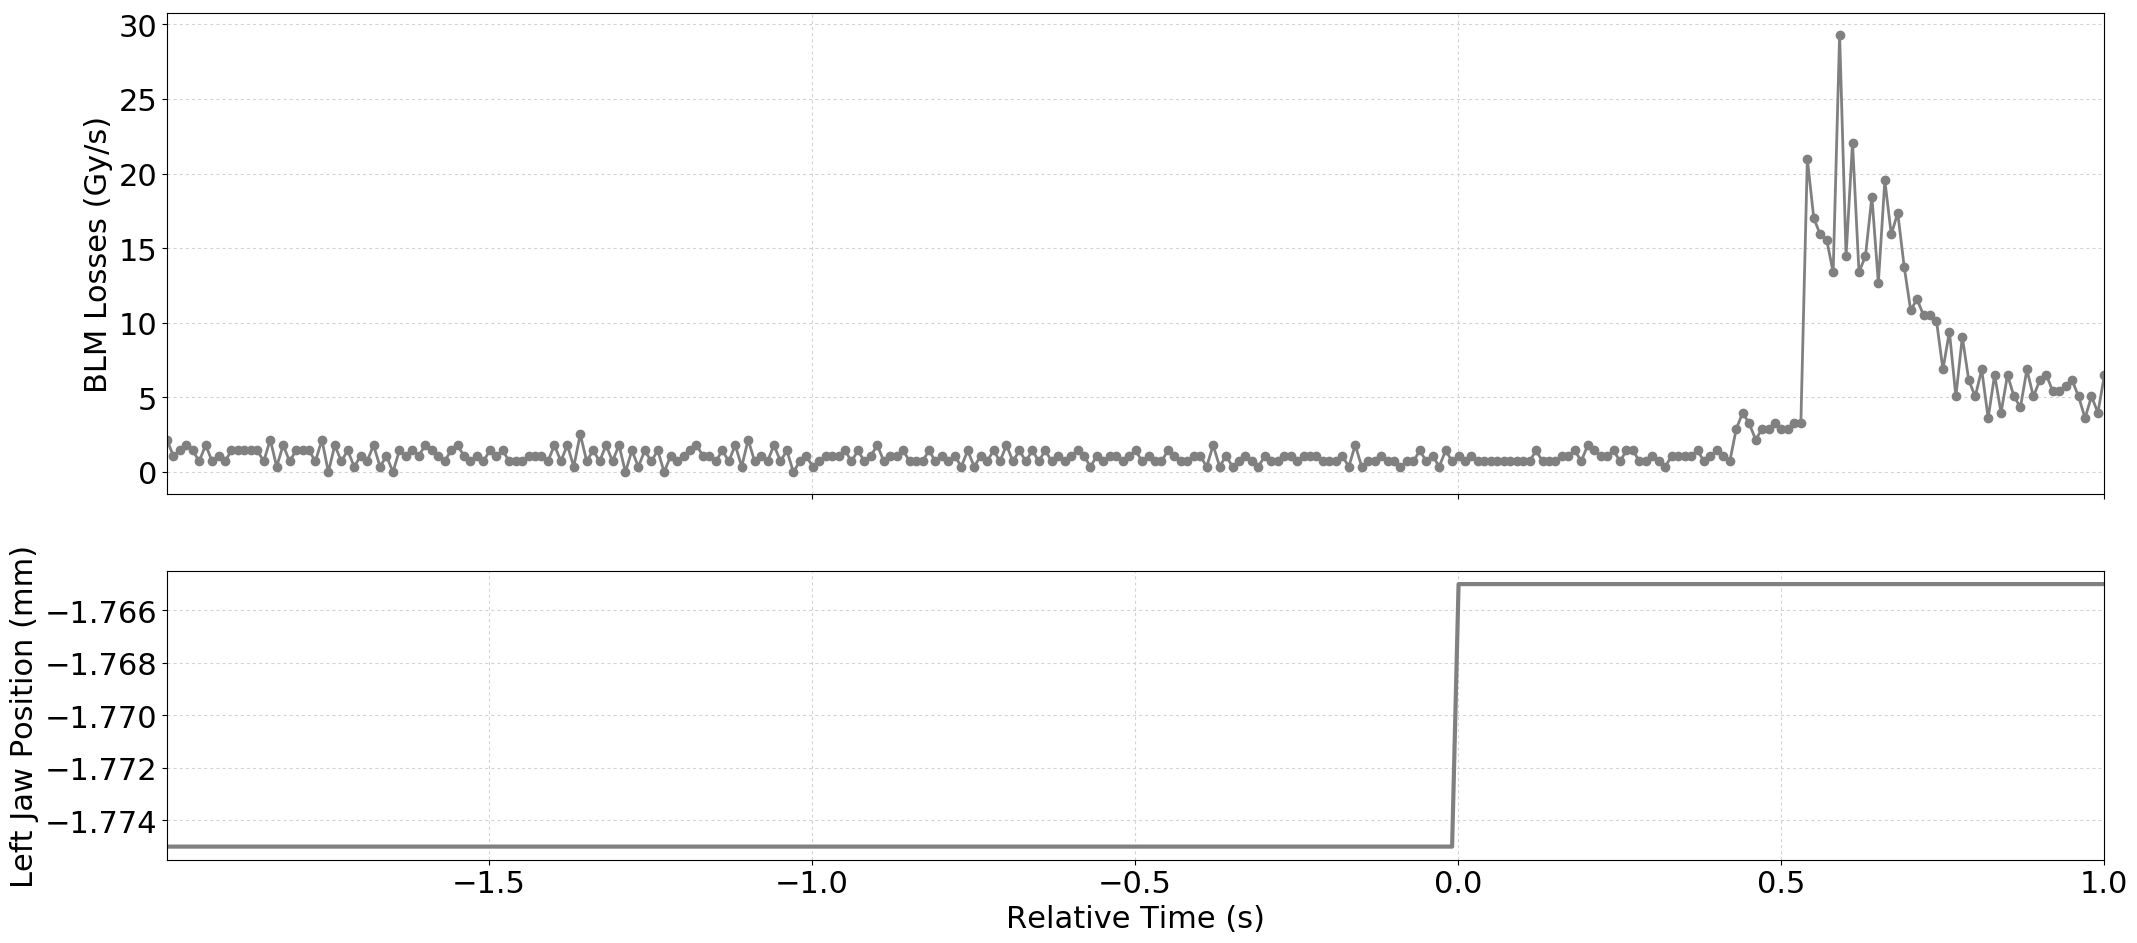

The file beside this chart, header and first rows:
Timestamp, position, BLMTI.06L7.B1E10_TCP.D6L7.B1
1494170627580, -1.775, 2.1719999999999997e-06
1494170627590, -1.775, 1.0859999999999999e-06
1494170627600, -1.775, 1.4480000000000002e-06
1494170627610, -1.775, 1.81e-06
1494170627620, -1.775, 1.4480000000000002e-06
1494170627630, -1.775, 7.240000000000001e-07
1494170627640, -1.775, 1.81e-06
1494170627650, -1.775, 7.240000000000001e-07
1494170627660, -1.775, 1.0859999999999999e-06
1494170627670, -1.775, 7.240000000000001e-07
1494170627680, -1.775, 1.4480000000000002e-06
1494170627690, -1.775, 1.4480000000000002e-06
1494170627700, -1.775, 1.4480000000000002e-06
1494170627710, -1.775, 1.4480000000000002e-06
1494170627720, -1.775, 1.4480000000000002e-06
1494170627730, -1.775, 7.240000000000001e-07
1494170627740, -1.775, 2.1719999999999997e-06
1494170627750, -1.775, 3.6200000000000004e-07
1494170627760, -1.775, 1.81e-06
1494170627770, -1.775, 7.240000000000001e-07
1494170627780, -1.775, 1.4480000000000002e-06
1494170627790, -1.775, 1.4480000000000002e-06
1494170627800, -1.775, 1.4480000000000002e-06
1494170627810, -1.775, 7.240000000000001e-07
1494170627820, -1.775, 2.1719999999999997e-06
1494170627830, -1.775, 0.0
1494170627840, -1.775, 1.81e-06
1494170627850, -1.775, 7.240000000000001e-07
1494170627860, -1.775, 1.4480000000000002e-06
1494170627870, -1.775, 3.6200000000000004e-07
1494170627880, -1.775, 1.0859999999999999e-06
1494170627890, -1.775, 7.240000000000001e-07
1494170627900, -1.775, 1.81e-06
1494170627910, -1.775, 3.6200000000000004e-07
1494170627920, -1.775, 1.0859999999999999e-06
1494170627930, -1.775, 0.0
1494170627940, -1.775, 1.4480000000000002e-06
1494170627950, -1.775, 1.0859999999999999e-06
1494170627960, -1.775, 1.4480000000000002e-06
1494170627970, -1.775, 1.0859999999999999e-06
1494170627980, -1.775, 1.81e-06
1494170627990, -1.775, 1.4480000000000002e-06
1494170628000, -1.775, 1.0859999999999999e-06
1494170628010, -1.775, 7.240000000000001e-07
1494170628020, -1.775, 1.4480000000000002e-06
1494170628030, -1.775, 1.81e-06
1494170628040, -1.775, 1.0859999999999999e-06
1494170628050, -1.775, 7.240000000000001e-07
1494170628060, -1.775, 1.0859999999999999e-06
1494170628070, -1.775, 7.240000000000001e-07
1494170628080, -1.775, 1.4480000000000002e-06
1494170628090, -1.775, 1.0859999999999999e-06
1494170628100, -1.775, 1.4480000000000002e-06
1494170628110, -1.775, 7.240000000000001e-07
1494170628120, -1.775, 7.240000000000001e-07
1494170628130, -1.775, 7.240000000000001e-07
1494170628140, -1.775, 1.0859999999999999e-06
1494170628150, -1.775, 1.0859999999999999e-06
1494170628160, -1.775, 1.0859999999999999e-06
1494170628170, -1.775, 7.240000000000001e-07
... 241 more rows
